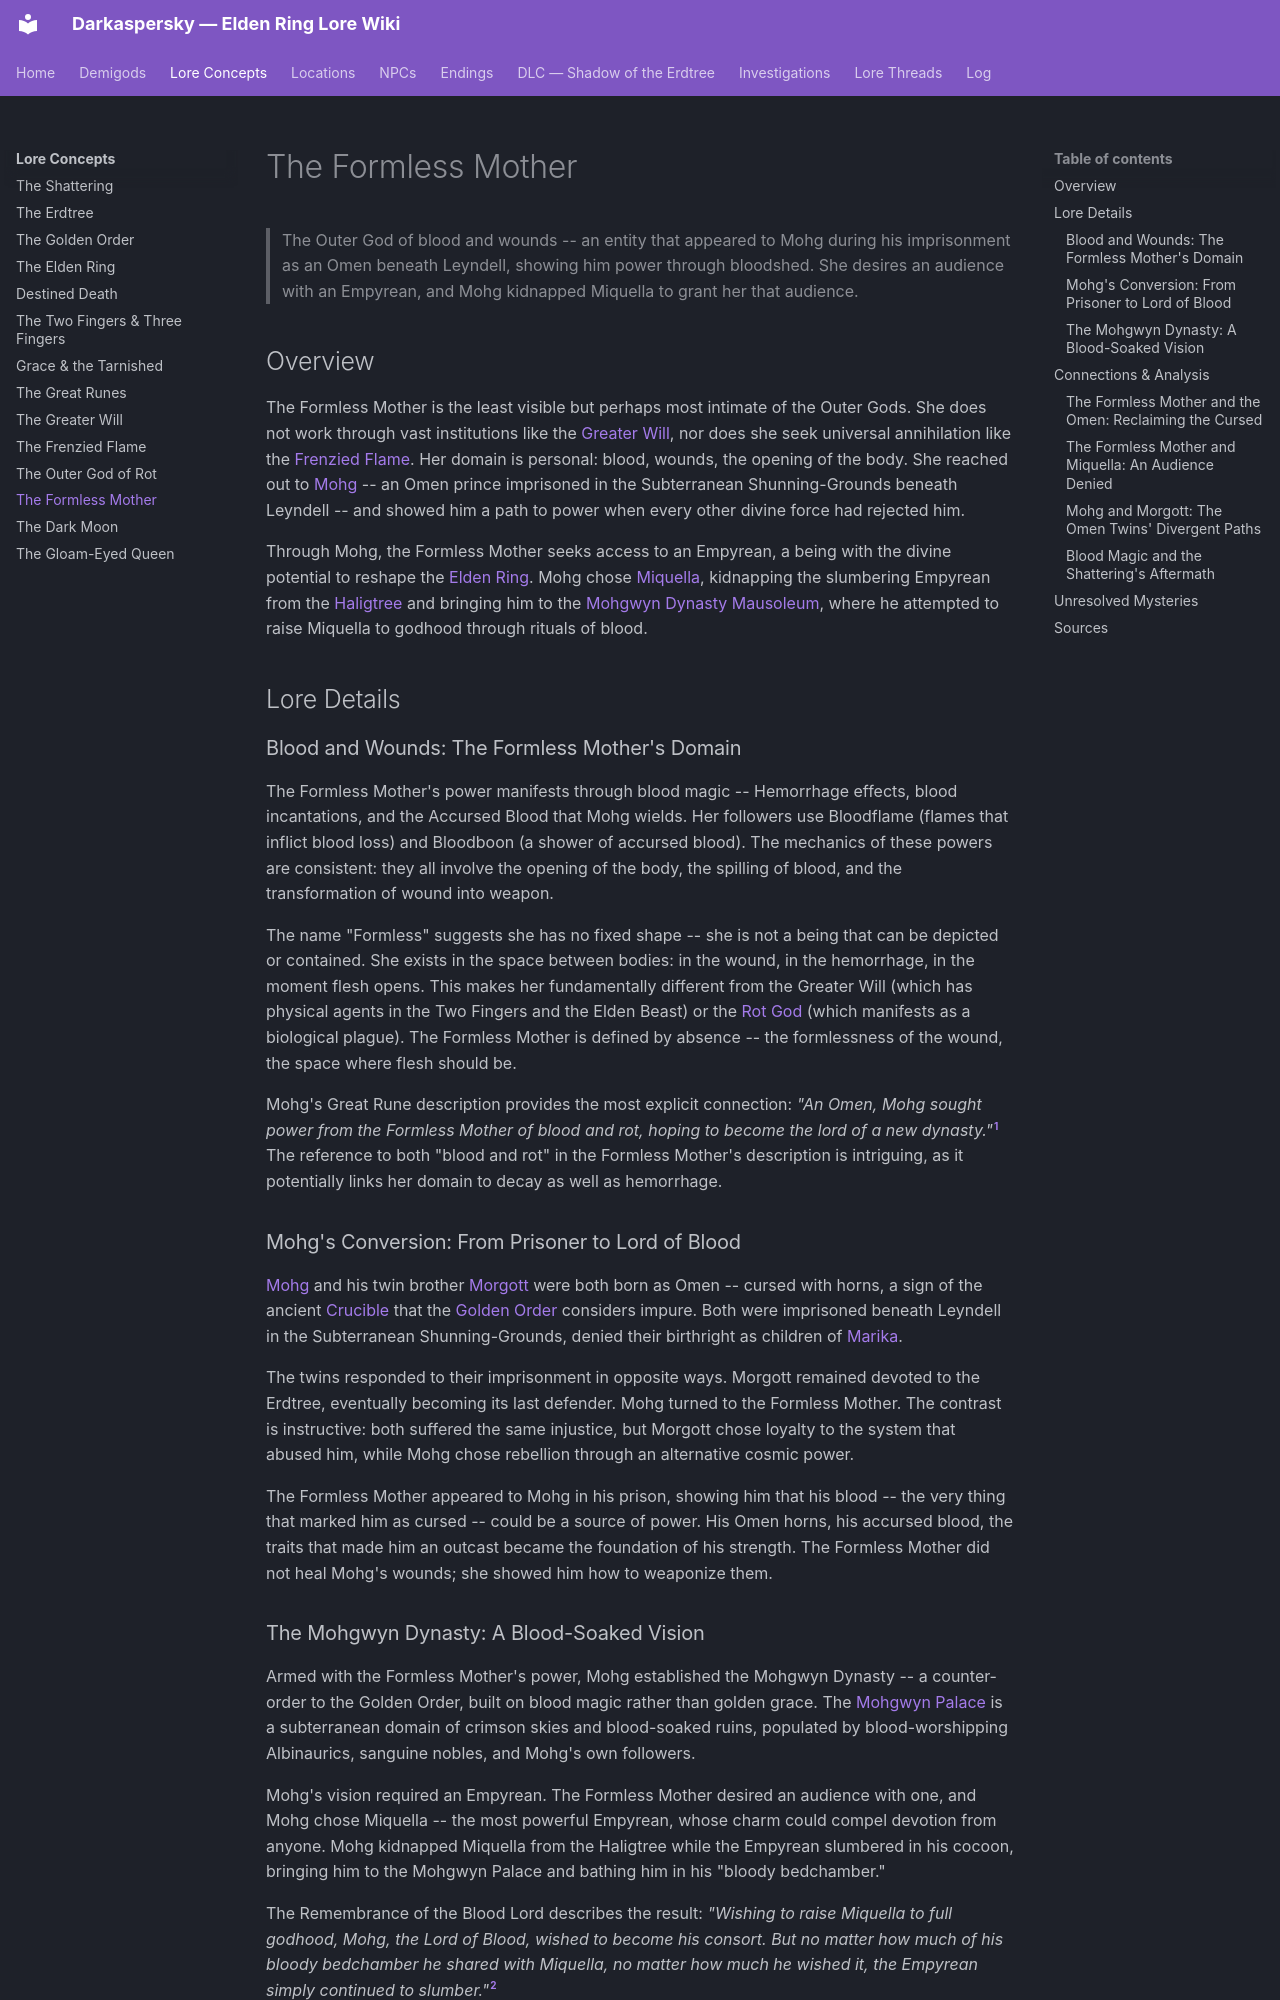

repository: Naldershof/Darkaspersky · page: lore-concepts/the-formless-mother/index.html · generator: mkdocs

---
title: "The Formless Mother"
category: lore-concepts
tags:
  - outer-god-influence
  - omen-curse
  - empyrean
  - miquella
related:
  - lore-concepts/the-greater-will.md
  - lore-concepts/the-frenzied-flame.md
  - lore-concepts/outer-god-of-rot.md
  - lore-concepts/the-dark-moon.md
  - lore-concepts/the-golden-order.md
  - demigods/mohg.md
  - demigods/miquella.md
  - demigods/morgott.md
  - locations/mohgwyn-palace.md
  - dlc/miquella-journey.md
sources:
  - raw/item-descriptions/remembrances/all-remembrances.md
  - raw/item-descriptions/key-items/great-runes.md
last_updated: 2026-04-16
---

# The Formless Mother

> The Outer God of blood and wounds -- an entity that appeared to Mohg during his imprisonment as an Omen beneath Leyndell, showing him power through bloodshed. She desires an audience with an Empyrean, and Mohg kidnapped Miquella to grant her that audience.

## Overview

The Formless Mother is the least visible but perhaps most intimate of the Outer Gods. She does not work through vast institutions like the [Greater Will](the-greater-will.md), nor does she seek universal annihilation like the [Frenzied Flame](the-frenzied-flame.md). Her domain is personal: blood, wounds, the opening of the body. She reached out to [Mohg](../demigods/mohg.md) -- an Omen prince imprisoned in the Subterranean Shunning-Grounds beneath Leyndell -- and showed him a path to power when every other divine force had rejected him.

Through Mohg, the Formless Mother seeks access to an Empyrean, a being with the divine potential to reshape the [Elden Ring](the-elden-ring.md). Mohg chose [Miquella](../demigods/miquella.md), kidnapping the slumbering Empyrean from the [Haligtree](../locations/the-haligtree.md) and bringing him to the [Mohgwyn Dynasty Mausoleum](../locations/mohgwyn-palace.md), where he attempted to raise Miquella to godhood through rituals of blood.

## Lore Details

### Blood and Wounds: The Formless Mother's Domain

The Formless Mother's power manifests through blood magic -- Hemorrhage effects, blood incantations, and the Accursed Blood that Mohg wields. Her followers use Bloodflame (flames that inflict blood loss) and Bloodboon (a shower of accursed blood). The mechanics of these powers are consistent: they all involve the opening of the body, the spilling of blood, and the transformation of wound into weapon.

The name "Formless" suggests she has no fixed shape -- she is not a being that can be depicted or contained. She exists in the space between bodies: in the wound, in the hemorrhage, in the moment flesh opens. This makes her fundamentally different from the Greater Will (which has physical agents in the Two Fingers and the Elden Beast) or the [Rot God](outer-god-of-rot.md) (which manifests as a biological plague). The Formless Mother is defined by absence -- the formlessness of the wound, the space where flesh should be.

Mohg's Great Rune description provides the most explicit connection: *"An Omen, Mohg sought power from the Formless Mother of blood and rot, hoping to become the lord of a new dynasty."*[^1] The reference to both "blood and rot" in the Formless Mother's description is intriguing, as it potentially links her domain to decay as well as hemorrhage.

### Mohg's Conversion: From Prisoner to Lord of Blood

[Mohg](../demigods/mohg.md) and his twin brother [Morgott](../demigods/morgott.md) were both born as Omen -- cursed with horns, a sign of the ancient [Crucible](the-erdtree.md) that the [Golden Order](the-golden-order.md) considers impure. Both were imprisoned beneath Leyndell in the Subterranean Shunning-Grounds, denied their birthright as children of [Marika](../demigods/marika-radagon.md).

The twins responded to their imprisonment in opposite ways. Morgott remained devoted to the Erdtree, eventually becoming its last defender. Mohg turned to the Formless Mother. The contrast is instructive: both suffered the same injustice, but Morgott chose loyalty to the system that abused him, while Mohg chose rebellion through an alternative cosmic power.

The Formless Mother appeared to Mohg in his prison, showing him that his blood -- the very thing that marked him as cursed -- could be a source of power. His Omen horns, his accursed blood, the traits that made him an outcast became the foundation of his strength. The Formless Mother did not heal Mohg's wounds; she showed him how to weaponize them.
